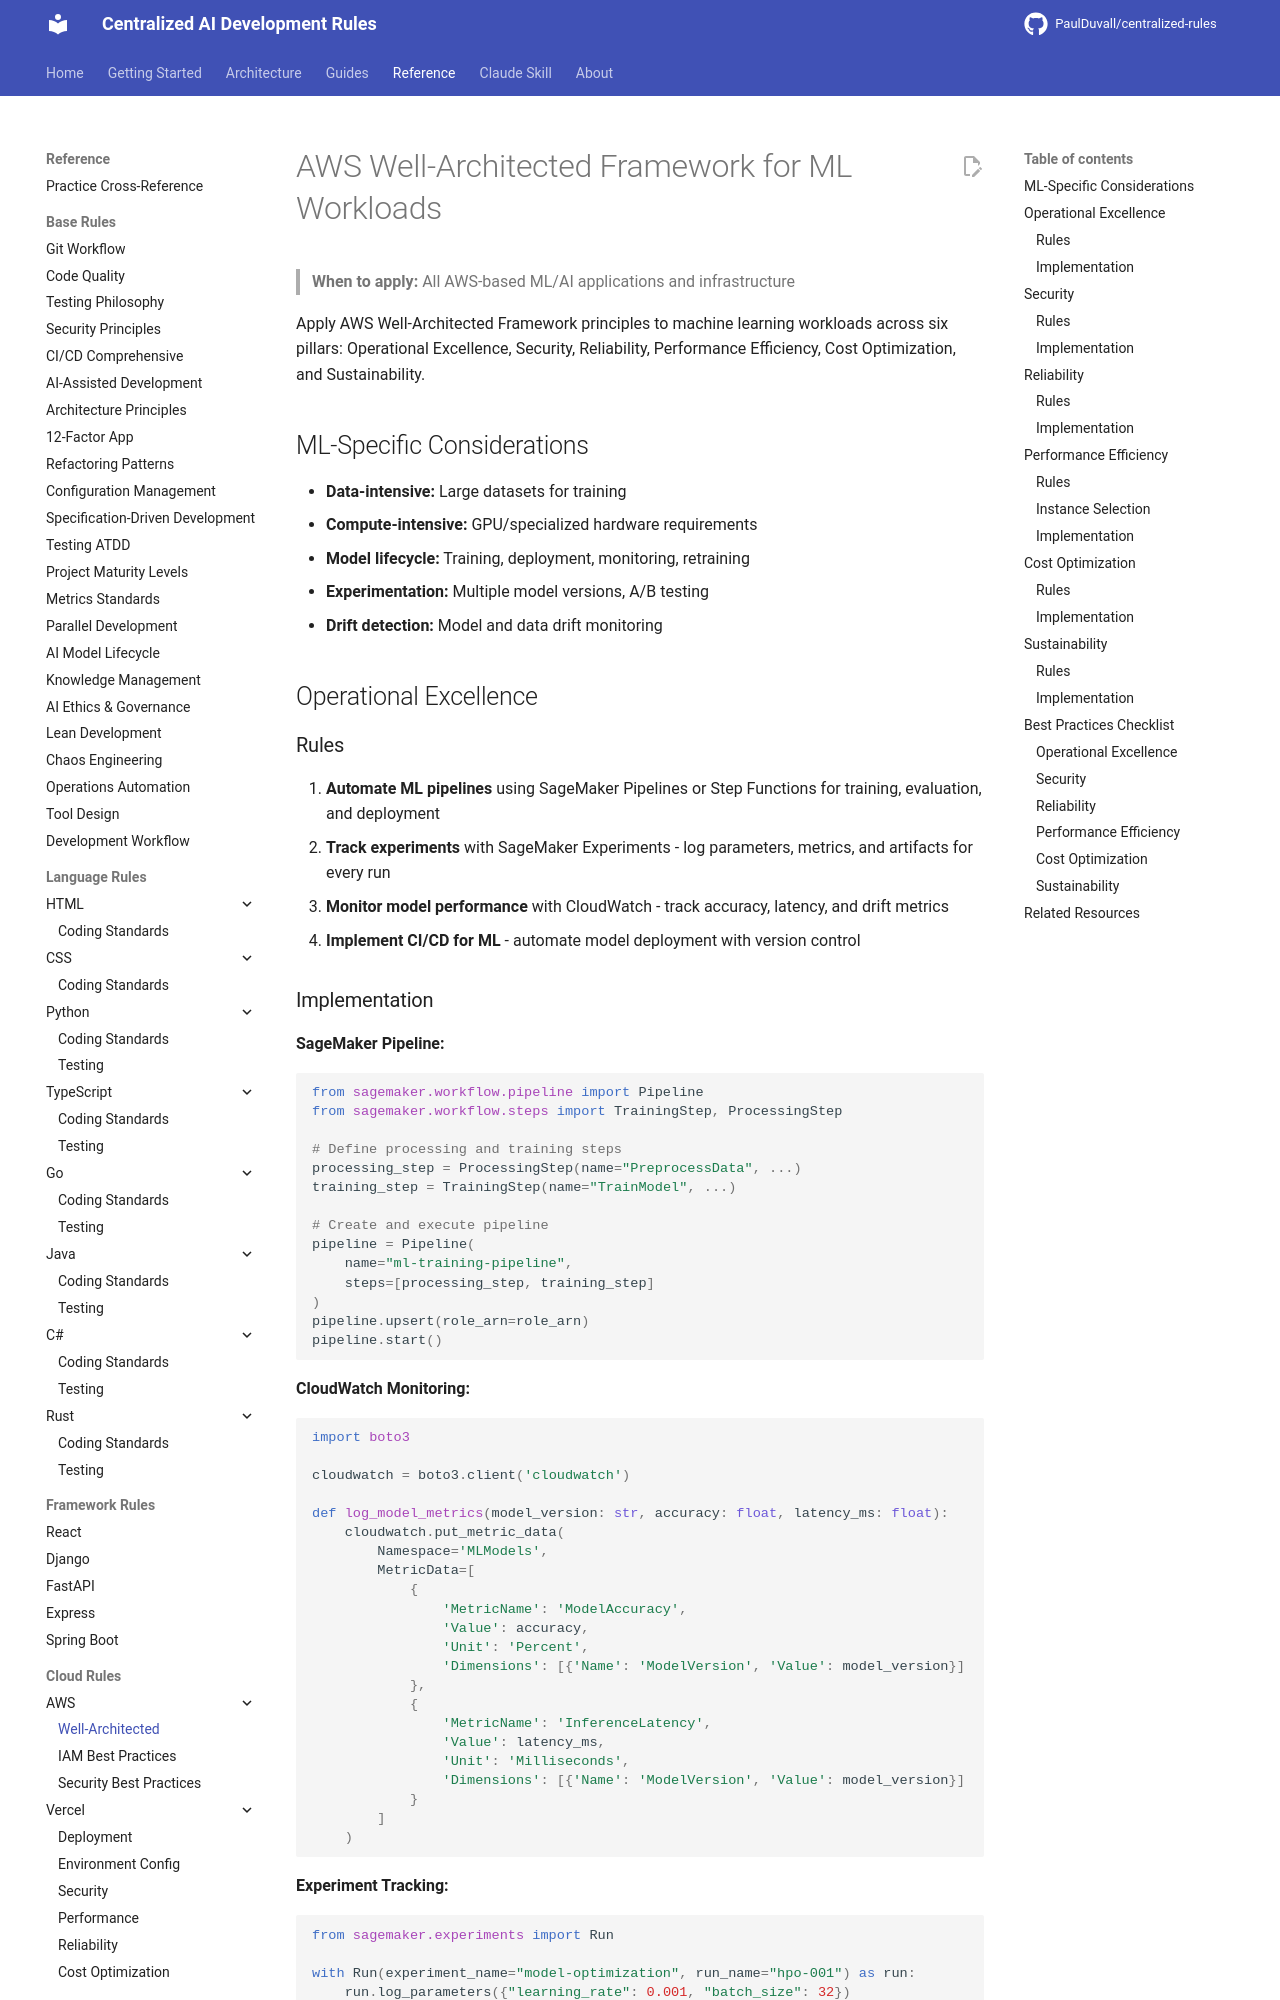

repository: PaulDuvall/centralized-rules · page: cloud/aws/well-architected/index.html · generator: mkdocs

# AWS Well-Architected Framework for ML Workloads

> **When to apply:** All AWS-based ML/AI applications and infrastructure

Apply AWS Well-Architected Framework principles to machine learning workloads across six pillars: Operational Excellence, Security, Reliability, Performance Efficiency, Cost Optimization, and Sustainability.

## ML-Specific Considerations

- **Data-intensive:** Large datasets for training
- **Compute-intensive:** GPU/specialized hardware requirements
- **Model lifecycle:** Training, deployment, monitoring, retraining
- **Experimentation:** Multiple model versions, A/B testing
- **Drift detection:** Model and data drift monitoring

## Operational Excellence

### Rules

1. **Automate ML pipelines** using SageMaker Pipelines or Step Functions for training, evaluation, and deployment
2. **Track experiments** with SageMaker Experiments - log parameters, metrics, and artifacts for every run
3. **Monitor model performance** with CloudWatch - track accuracy, latency, and drift metrics
4. **Implement CI/CD for ML** - automate model deployment with version control
